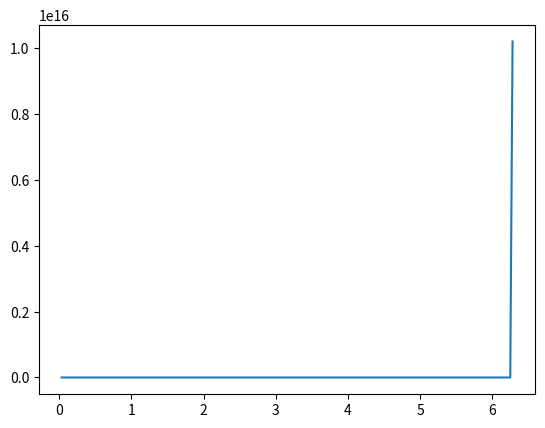

Python code for this plot:
#!/usr/bin/env python3
# -*- coding: utf-8 -*-
"""
Created on Tue Oct 12 18:07:56 2021

[redacted]
"""
import numpy as np
import matplotlib.pyplot as plt
m = 10
theta = np.linspace(0,2*np.pi,200)
u= 2
r = (m/(2*np.pi))*((np.pi-theta)/(u*np.sin(theta)))

plt.plot(theta,r)
plt.show()